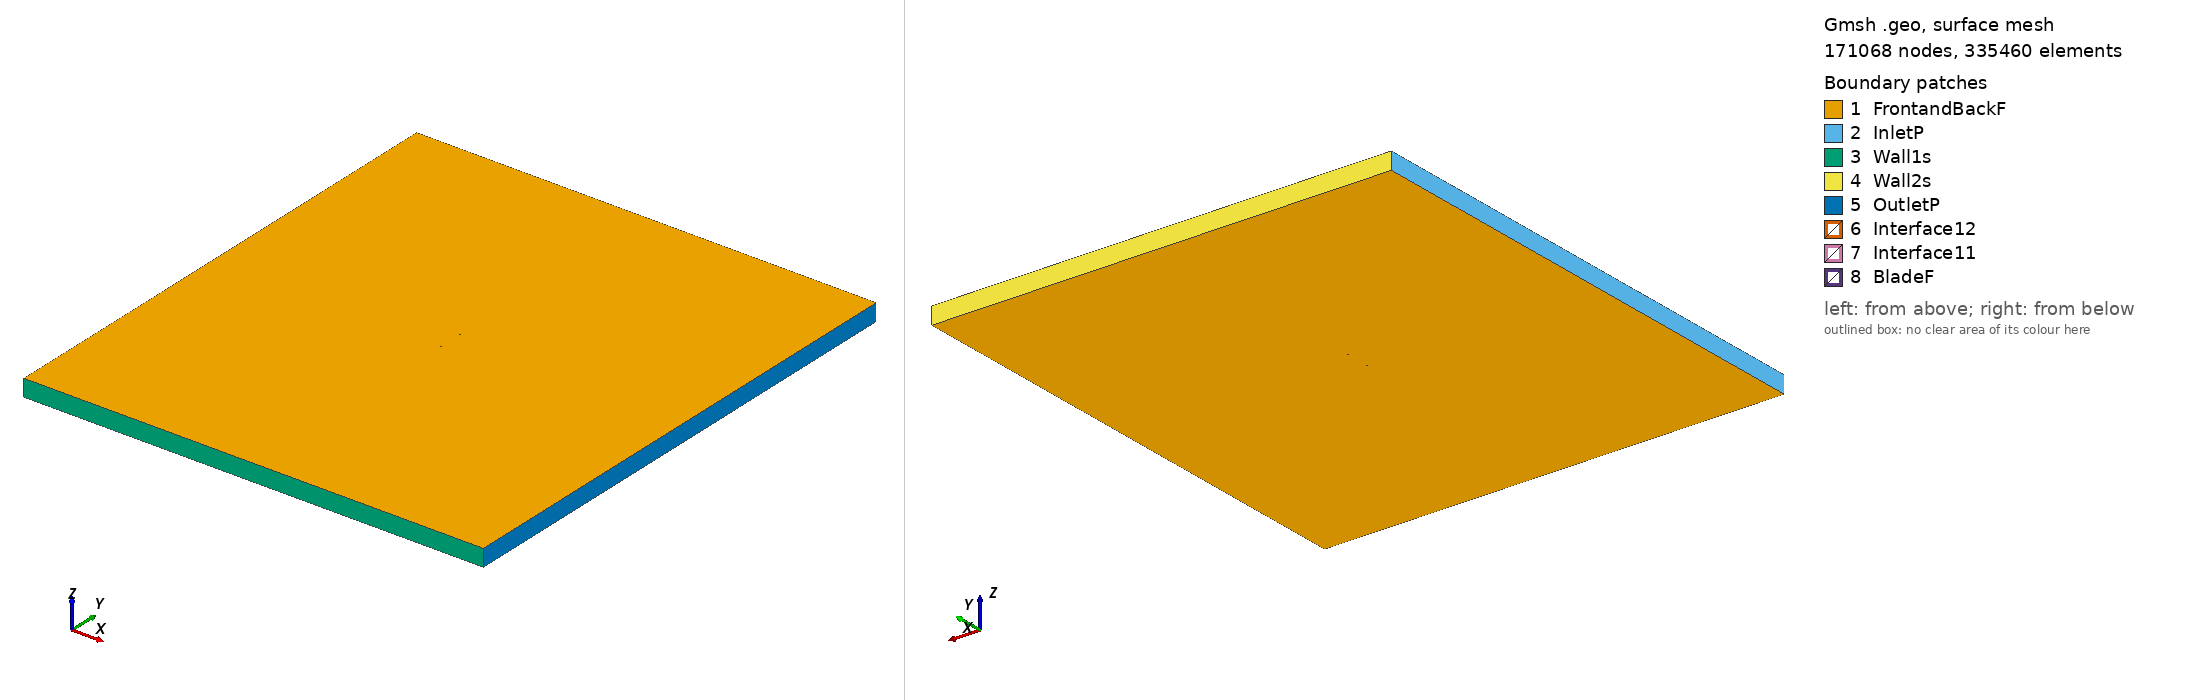

Gmsh geometry script, surface-meshed: 171068 nodes, 335460 surface elements. Boundary patches (legend numbers): 1 FrontandBackF, 2 InletP, 3 Wall1s, 4 Wall2s, 5 OutletP, 6 Interface12, 7 Interface11, 8 BladeF. Left view from above one corner, right view from below the opposite corner. Legend entries are the model's physical surfaces. The drawing asked Gmsh for element sizes between 1% and 20% of the model's largest extent; the script's own settings can give other sizes.

=== ah79k143_tsr_1.0852_aoa_-0.20091.geo (drawn) ===
SetFactory("OpenCASCADE");

Point(1) = {0.075000, 0.735307, 0, 1.0};
Point(2) = {0.074838, 0.735512, 0, 1.0};
Point(3) = {0.074356, 0.735669, 0, 1.0};
Point(4) = {0.073556, 0.735867, 0, 1.0};
Point(5) = {0.072441, 0.736109, 0, 1.0};
Point(6) = {0.071016, 0.736388, 0, 1.0};
Point(7) = {0.069286, 0.736701, 0, 1.0};
Point(8) = {0.067259, 0.737047, 0, 1.0};
Point(9) = {0.064944, 0.737417, 0, 1.0};
Point(10) = {0.062350, 0.737807, 0, 1.0};
Point(11) = {0.059491, 0.738212, 0, 1.0};
Point(12) = {0.056376, 0.738630, 0, 1.0};
Point(13) = {0.053019, 0.739043, 0, 1.0};
Point(14) = {0.049435, 0.739594, 0, 1.0};
Point(15) = {0.045638, 0.740583, 0, 1.0};
Point(16) = {0.041645, 0.741904, 0, 1.0};
Point(17) = {0.037471, 0.743268, 0, 1.0};
Point(18) = {0.033138, 0.744577, 0, 1.0};
Point(19) = {0.028664, 0.745727, 0, 1.0};
Point(20) = {0.024067, 0.746726, 0, 1.0};
Point(21) = {0.019368, 0.747562, 0, 1.0};
Point(22) = {0.014586, 0.748270, 0, 1.0};
Point(23) = {0.009741, 0.748847, 0, 1.0};
Point(24) = {0.004855, 0.749304, 0, 1.0};
Point(25) = {-0.000051, 0.749657, 0, 1.0};
Point(26) = {-0.004957, 0.749881, 0, 1.0};
Point(27) = {-0.009841, 0.749993, 0, 1.0};
Point(28) = {-0.014685, 0.750000, 0, 1.0};
Point(29) = {-0.019464, 0.749895, 0, 1.0};
Point(30) = {-0.024159, 0.749676, 0, 1.0};
Point(31) = {-0.028751, 0.749343, 0, 1.0};
Point(32) = {-0.033220, 0.748906, 0, 1.0};
Point(33) = {-0.037547, 0.748373, 0, 1.0};
Point(34) = {-0.041713, 0.747750, 0, 1.0};
Point(35) = {-0.045699, 0.747043, 0, 1.0};
Point(36) = {-0.049490, 0.746266, 0, 1.0};
Point(37) = {-0.053069, 0.745427, 0, 1.0};
Point(38) = {-0.056422, 0.744539, 0, 1.0};
Point(39) = {-0.059532, 0.743609, 0, 1.0};
Point(40) = {-0.062387, 0.742637, 0, 1.0};
Point(41) = {-0.064975, 0.741652, 0, 1.0};
Point(42) = {-0.067286, 0.740659, 0, 1.0};
Point(43) = {-0.069308, 0.739686, 0, 1.0};
Point(44) = {-0.071034, 0.738749, 0, 1.0};
Point(45) = {-0.072454, 0.737866, 0, 1.0};
Point(46) = {-0.073566, 0.737015, 0, 1.0};
Point(47) = {-0.074363, 0.736243, 0, 1.0};
Point(48) = {-0.074842, 0.735528, 0, 1.0};
Point(49) = {-0.075000, 0.734781, 0, 1.0};
Point(50) = {-0.074837, 0.734109, 0, 1.0};
Point(51) = {-0.074353, 0.733555, 0, 1.0};
Point(52) = {-0.073552, 0.733016, 0, 1.0};
Point(53) = {-0.072436, 0.732522, 0, 1.0};
Point(54) = {-0.071010, 0.732030, 0, 1.0};
Point(55) = {-0.069279, 0.731588, 0, 1.0};
Point(56) = {-0.067253, 0.731178, 0, 1.0};
Point(57) = {-0.064937, 0.730813, 0, 1.0};
Point(58) = {-0.062344, 0.730480, 0, 1.0};
Point(59) = {-0.059485, 0.730190, 0, 1.0};
Point(60) = {-0.056370, 0.729926, 0, 1.0};
Point(61) = {-0.053014, 0.729692, 0, 1.0};
Point(62) = {-0.049431, 0.729475, 0, 1.0};
Point(63) = {-0.045637, 0.729289, 0, 1.0};
Point(64) = {-0.041648, 0.729120, 0, 1.0};
Point(65) = {-0.037479, 0.728978, 0, 1.0};
Point(66) = {-0.033150, 0.728856, 0, 1.0};
Point(67) = {-0.028679, 0.728760, 0, 1.0};
Point(68) = {-0.024086, 0.728677, 0, 1.0};
Point(69) = {-0.019389, 0.728623, 0, 1.0};
Point(70) = {-0.014610, 0.728589, 0, 1.0};
Point(71) = {-0.009766, 0.728585, 0, 1.0};
Point(72) = {-0.004882, 0.728607, 0, 1.0};
Point(73) = {0.000022, 0.728672, 0, 1.0};
Point(74) = {0.004927, 0.728773, 0, 1.0};
Point(75) = {0.009811, 0.728925, 0, 1.0};
Point(76) = {0.014653, 0.729107, 0, 1.0};
Point(77) = {0.019432, 0.729336, 0, 1.0};
Point(78) = {0.024127, 0.729605, 0, 1.0};
Point(79) = {0.028719, 0.729928, 0, 1.0};
Point(80) = {0.033188, 0.730275, 0, 1.0};
Point(81) = {0.037516, 0.730683, 0, 1.0};
Point(82) = {0.041682, 0.731128, 0, 1.0};
Point(83) = {0.045669, 0.731693, 0, 1.0};
Point(84) = {0.049460, 0.732303, 0, 1.0};
Point(85) = {0.053040, 0.732989, 0, 1.0};
Point(86) = {0.056393, 0.733643, 0, 1.0};
Point(87) = {0.059505, 0.734231, 0, 1.0};
Point(88) = {0.062361, 0.734688, 0, 1.0};
Point(89) = {0.064952, 0.735033, 0, 1.0};
Point(90) = {0.067266, 0.735260, 0, 1.0};
Point(91) = {0.069290, 0.735387, 0, 1.0};
Point(92) = {0.071020, 0.735429, 0, 1.0};
Point(93) = {0.072443, 0.735412, 0, 1.0};
Point(94) = {0.073558, 0.735356, 0, 1.0};
Point(95) = {0.074358, 0.735282, 0, 1.0};
Point(96) = {0.074839, 0.735215, 0, 1.0};
Point(97) = {-0.075000, -0.735307, 0, 1.0};
Point(98) = {-0.074838, -0.735512, 0, 1.0};
Point(99) = {-0.074356, -0.735669, 0, 1.0};
Point(100) = {-0.073556, -0.735867, 0, 1.0};
Point(101) = {-0.072441, -0.736109, 0, 1.0};
Point(102) = {-0.071016, -0.736388, 0, 1.0};
Point(103) = {-0.069286, -0.736701, 0, 1.0};
Point(104) = {-0.067259, -0.737047, 0, 1.0};
Point(105) = {-0.064944, -0.737417, 0, 1.0};
Point(106) = {-0.062350, -0.737807, 0, 1.0};
Point(107) = {-0.059491, -0.738212, 0, 1.0};
Point(108) = {-0.056376, -0.738630, 0, 1.0};
Point(109) = {-0.053019, -0.739043, 0, 1.0};
Point(110) = {-0.049435, -0.739594, 0, 1.0};
Point(111) = {-0.045638, -0.740583, 0, 1.0};
Point(112) = {-0.041645, -0.741904, 0, 1.0};
Point(113) = {-0.037471, -0.743268, 0, 1.0};
Point(114) = {-0.033138, -0.744577, 0, 1.0};
Point(115) = {-0.028664, -0.745727, 0, 1.0};
Point(116) = {-0.024067, -0.746726, 0, 1.0};
Point(117) = {-0.019368, -0.747562, 0, 1.0};
Point(118) = {-0.014586, -0.748270, 0, 1.0};
Point(119) = {-0.009741, -0.748847, 0, 1.0};
Point(120) = {-0.004855, -0.749304, 0, 1.0};
Point(121) = {0.000051, -0.749657, 0, 1.0};
Point(122) = {0.004957, -0.749881, 0, 1.0};
Point(123) = {0.009841, -0.749993, 0, 1.0};
Point(124) = {0.014685, -0.750000, 0, 1.0};
Point(125) = {0.019464, -0.749895, 0, 1.0};
Point(126) = {0.024159, -0.749676, 0, 1.0};
Point(127) = {0.028751, -0.749343, 0, 1.0};
Point(128) = {0.033220, -0.748906, 0, 1.0};
Point(129) = {0.037547, -0.748373, 0, 1.0};
Point(130) = {0.041713, -0.747750, 0, 1.0};
Point(131) = {0.045699, -0.747043, 0, 1.0};
Point(132) = {0.049490, -0.746266, 0, 1.0};
Point(133) = {0.053069, -0.745427, 0, 1.0};
Point(134) = {0.056422, -0.744539, 0, 1.0};
Point(135) = {0.059532, -0.743609, 0, 1.0};
Point(136) = {0.062387, -0.742637, 0, 1.0};
Point(137) = {0.064975, -0.741652, 0, 1.0};
Point(138) = {0.067286, -0.740659, 0, 1.0};
Point(139) = {0.069308, -0.739686, 0, 1.0};
Point(140) = {0.071034, -0.738749, 0, 1.0};
Point(141) = {0.072454, -0.737866, 0, 1.0};
Point(142) = {0.073566, -0.737015, 0, 1.0};
Point(143) = {0.074363, -0.736243, 0, 1.0};
Point(144) = {0.074842, -0.735528, 0, 1.0};
Point(145) = {0.075000, -0.734781, 0, 1.0};
Point(146) = {0.074837, -0.734109, 0, 1.0};
Point(147) = {0.074353, -0.733555, 0, 1.0};
Point(148) = {0.073552, -0.733016, 0, 1.0};
Point(149) = {0.072436, -0.732522, 0, 1.0};
Point(150) = {0.071010, -0.732030, 0, 1.0};
Point(151) = {0.069279, -0.731588, 0, 1.0};
Point(152) = {0.067253, -0.731178, 0, 1.0};
Point(153) = {0.064937, -0.730813, 0, 1.0};
Point(154) = {0.062344, -0.730480, 0, 1.0};
Point(155) = {0.059485, -0.730190, 0, 1.0};
Point(156) = {0.056370, -0.729926, 0, 1.0};
Point(157) = {0.053014, -0.729692, 0, 1.0};
Point(158) = {0.049431, -0.729475, 0, 1.0};
Point(159) = {0.045637, -0.729289, 0, 1.0};
Point(160) = {0.041648, -0.729120, 0, 1.0};
Point(161) = {0.037479, -0.728978, 0, 1.0};
Point(162) = {0.033150, -0.728856, 0, 1.0};
Point(163) = {0.028679, -0.728760, 0, 1.0};
Point(164) = {0.024086, -0.728677, 0, 1.0};
Point(165) = {0.019389, -0.728623, 0, 1.0};
Point(166) = {0.014610, -0.728589, 0, 1.0};
Point(167) = {0.009766, -0.728585, 0, 1.0};
Point(168) = {0.004882, -0.728607, 0, 1.0};
Point(169) = {-0.000022, -0.728672, 0, 1.0};
Point(170) = {-0.004927, -0.728773, 0, 1.0};
Point(171) = {-0.009811, -0.728925, 0, 1.0};
Point(172) = {-0.014653, -0.729107, 0, 1.0};
Point(173) = {-0.019432, -0.729336, 0, 1.0};
Point(174) = {-0.024127, -0.729605, 0, 1.0};
Point(175) = {-0.028719, -0.729928, 0, 1.0};
Point(176) = {-0.033188, -0.730275, 0, 1.0};
Point(177) = {-0.037516, -0.730683, 0, 1.0};
Point(178) = {-0.041682, -0.731128, 0, 1.0};
Point(179) = {-0.045669, -0.731693, 0, 1.0};
Point(180) = {-0.049460, -0.732303, 0, 1.0};
Point(181) = {-0.053040, -0.732989, 0, 1.0};
Point(182) = {-0.056393, -0.733643, 0, 1.0};
Point(183) = {-0.059505, -0.734231, 0, 1.0};
Point(184) = {-0.062361, -0.734688, 0, 1.0};
Point(185) = {-0.064952, -0.735033, 0, 1.0};
Point(186) = {-0.067266, -0.735260, 0, 1.0};
Point(187) = {-0.069290, -0.735387, 0, 1.0};
Point(188) = {-0.071020, -0.735429, 0, 1.0};
Point(189) = {-0.072443, -0.735412, 0, 1.0};
Point(190) = {-0.073558, -0.735356, 0, 1.0};
Point(191) = {-0.074358, -0.735282, 0, 1.0};
Point(192) = {-0.074839, -0.735215, 0, 1.0};

// Lines: first blade (splines 1-4)
Spline(1) = {1:32};
Spline(2) = {32:66};
Spline(3) = {66:96};
Spline(4) = {96,1};

// Lines: second blade (splines 5-8)
Spline(5) = {97:128};
Spline(6) = {128:162};
Spline(7) = {162:192};
Spline(8) = {192,97};

// Outer domain (points 20001-4 and lines)
Point(193) = {-13.50000000, -15.00000000, 0, 1.0};
Point(194) = {-13.50000000, 15.00000000, 0, 1.0};
Point(195) = {13.50000000, 15.00000000, 0, 1.0};
Point(196) = {13.50000000, -15.00000000, 0, 1.0};
Line(11) = {193, 194};
Line(12) = {194, 195};
Line(13) = {195, 196};
Line(14) = {193, 196};

// Interface (between moving and stationary domain) (circles)
Circle(9) = {0, 0, 0, 0.80000000, 0, 2*Pi};
Circle(10) = {0, 0, 0, 0.80000000, 0, 2*Pi};

// Loops collect Lines/Splines/etc (blade1, blade2, domain, first circle)
Line Loop(1) = {1:4};
Line Loop(2) = {5:8};
Line Loop(3) = {11,12,13,-14};
Line Loop(4) = {9};

// BooleanDifference cuts out the circle/interface from the domain
Plane Surface(1) = {3};
Plane Surface(2) = {4};
BooleanDifference{ Surface{1}; Delete;}{ Surface{2}; Delete;}

// This one cuts out the blades from the inner circle/interface
Line Loop(6) = {10};
Plane Surface(5) = {6};
Plane Surface(6) = {1};
Plane Surface(7) = {2};
BooleanDifference{ Surface{5}; Delete;}{ Surface{6,7}; Delete;}

// extrude to 3rd dimension
Extrude {0, 0, 1} {Surface{1}; Surface{5}; Layers{1}; Recombine;}

// Physical Surfaces are the named boundaries (patches)
Physical Surface("Interface11") = {12};
Physical Surface("Interface12") = {10};

// sides of domain
Physical Surface("InletP") = {6};
Physical Surface("OutletP") = {9};

// top and bottom of domain
Physical Surface("Wall1s") = {7};
Physical Surface("Wall2s") = {8};

// Check FrontandBackF by ensuring there is nothing in the 3rd dimension
Physical Surface("FrontandBackF") = {1,11,5,21};
Physical Surface("BladeF") = {13:20};
Physical Volume("Turbine") = {2};
Physical Volume("Farfield") = {1};

// settings for airfoil boundary layer
Field[1] = BoundaryLayer;
Field[1].EdgesList = {1:8};
Field[1].hwall_n = 1e-3;
Field[1].thickness = 1.5e-2;
Field[1].ratio = 1.05;
Field[1].Quads = 1;
BoundaryLayer Field = 1;

// control points for mesh (blade and interface)
// floor((arc length / 1.5mm)/ 6) -> Transfinite Line
Transfinite Line {1,2,3,5,6,7} = 34 Using Progression 1;
Transfinite Line {4,8} = 1 Using Progression 1;
Transfinite Line {9, 15} = 800 Using Progression 1;

// For more information on gmsh syntax, visit http://gmsh.info/doc/texinfo/gmsh.html
